Run: headless pygame with SDL's dummy video driver; simulated clock (each Clock.tick advances the game by its frame time, no real sleeping); random seed 0; keys injected as events and as key.get_pressed() state; no mouse input.
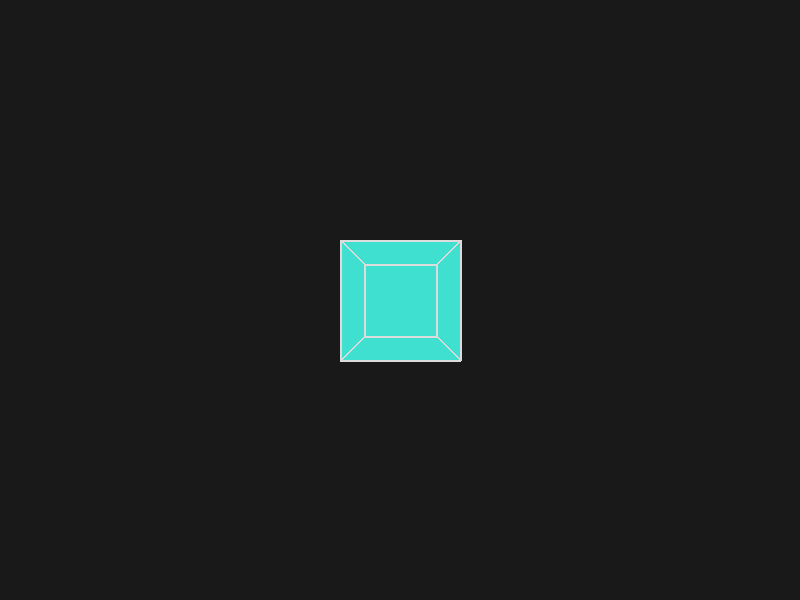
Frame 1 of 4 · flips 1–60 · no input
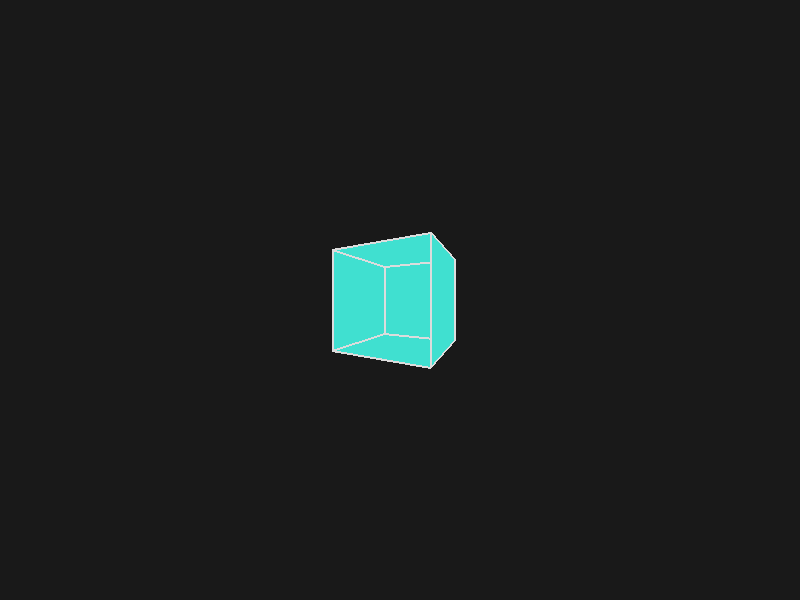
Frame 2 of 4 · flips 61–180 · tapped SPACE, RETURN · held RIGHT (→), D
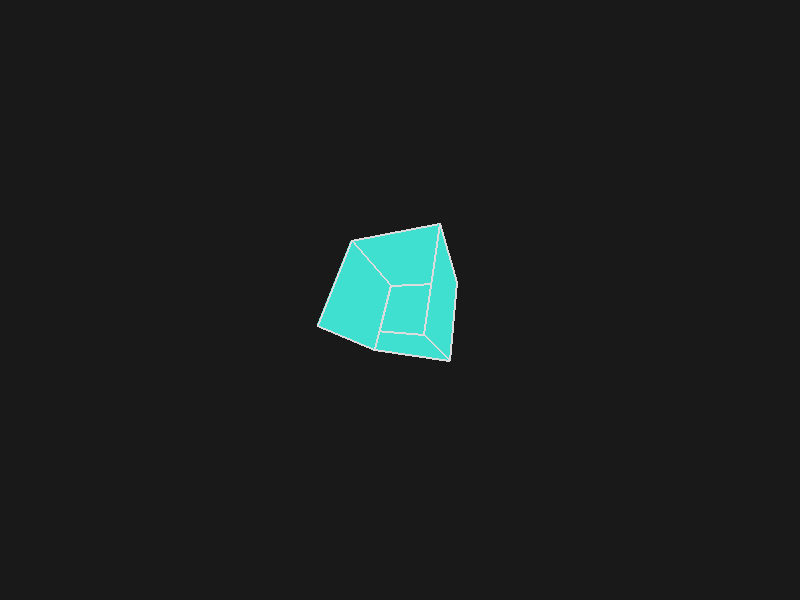
Frame 3 of 4 · flips 181–300 · held DOWN (↓), S
Frame 4 of 4 · flips 301–420 · held LEFT (←), A, UP (↑), W · screen same as frame 1, image omitted

The pygame program that drew these frames:

import pygame
import math

pygame.init()

#Configuracion
ANCHO = 800
ALTO = 600

pantalla = pygame.display.set_mode((ANCHO, ALTO))
pygame.display.set_caption("Hola Mundo - Pygame")

reloj = pygame.time.Clock()

# Color verde agua
VERDE_AGUA = (64, 224, 208)

FONDO = (25, 25, 25)
BORDE = (220, 220, 220)

# Angulos de rotacion
angulo_x = 0
angulo_y = 0

# Velocidad angular
velocidad = 0.03

#vertices del cubo
vertices = [
    [-1, -1, -1],
    [ 1, -1, -1],
    [ 1,  1, -1],
    [-1,  1, -1],

    [-1, -1,  1],
    [ 1, -1,  1],
    [ 1,  1,  1],
    [-1,  1,  1]
]


#Aristas
aristas = [
    (0, 1),
    (1, 2),
    (2, 3),
    (3, 0),

    (4, 5),
    (5, 6),
    (6, 7),
    (7, 4),

    (0, 4),
    (1, 5),
    (2, 6),
    (3, 7)
]


#caras
caras = [
    (0, 1, 2, 3),
    (4, 5, 6, 7),
    (0, 1, 5, 4),
    (2, 3, 7, 6),
    (1, 2, 6, 5),
    (0, 3, 7, 4)
]


#Rotacion en x
def rotar_x(punto, angulo):

    x, y, z = punto

    cos_a = math.cos(angulo)
    sin_a = math.sin(angulo)

    y_nuevo = y * cos_a - z * sin_a
    z_nuevo = y * sin_a + z * cos_a

    return [x, y_nuevo, z_nuevo]


#Rotacion en y
def rotar_y(punto, angulo):

    x, y, z = punto

    cos_a = math.cos(angulo)
    sin_a = math.sin(angulo)

    x_nuevo = x * cos_a + z * sin_a
    z_nuevo = -x * sin_a + z * cos_a

    return [x_nuevo, y, z_nuevo]


#proyeccion 2D
def proyectar(punto):

    x, y, z = punto

    distancia = 4
    escala = 180

    factor = escala / (z + distancia)

    x_pantalla = x * factor + ANCHO / 2
    y_pantalla = -y * factor + ALTO / 2

    return (int(x_pantalla), int(y_pantalla))




# BUCLE PRINCIPAL
ejecutando = True

while ejecutando:

    for evento in pygame.event.get():

        if evento.type == pygame.QUIT:
            ejecutando = False

    
    #teclado
    teclas = pygame.key.get_pressed()

    if teclas[pygame.K_UP]:
        angulo_x += velocidad

    if teclas[pygame.K_DOWN]:
        angulo_x -= velocidad

    if teclas[pygame.K_LEFT]:
        angulo_y -= velocidad

    if teclas[pygame.K_RIGHT]:
        angulo_y += velocidad


    #fondo
    pantalla.fill(FONDO)


    #rotar y proyectar
    puntos_2d = []
    puntos_3d = []

    for vertice in vertices:

        punto = rotar_x(vertice, angulo_x)
        punto = rotar_y(punto, angulo_y)

        puntos_3d.append(punto)
        puntos_2d.append(proyectar(punto))


    #dibujar caras
    for cara in caras:

        puntos_cara = [
            puntos_2d[cara[0]],
            puntos_2d[cara[1]],
            puntos_2d[cara[2]],
            puntos_2d[cara[3]]
        ]

        pygame.draw.polygon(
            pantalla,
            VERDE_AGUA,
            puntos_cara
        )

        pygame.draw.polygon(
            pantalla,
            BORDE,
            puntos_cara,
            2
        )


    #actualizar
    pygame.display.flip()

    reloj.tick(60)


pygame.quit()
